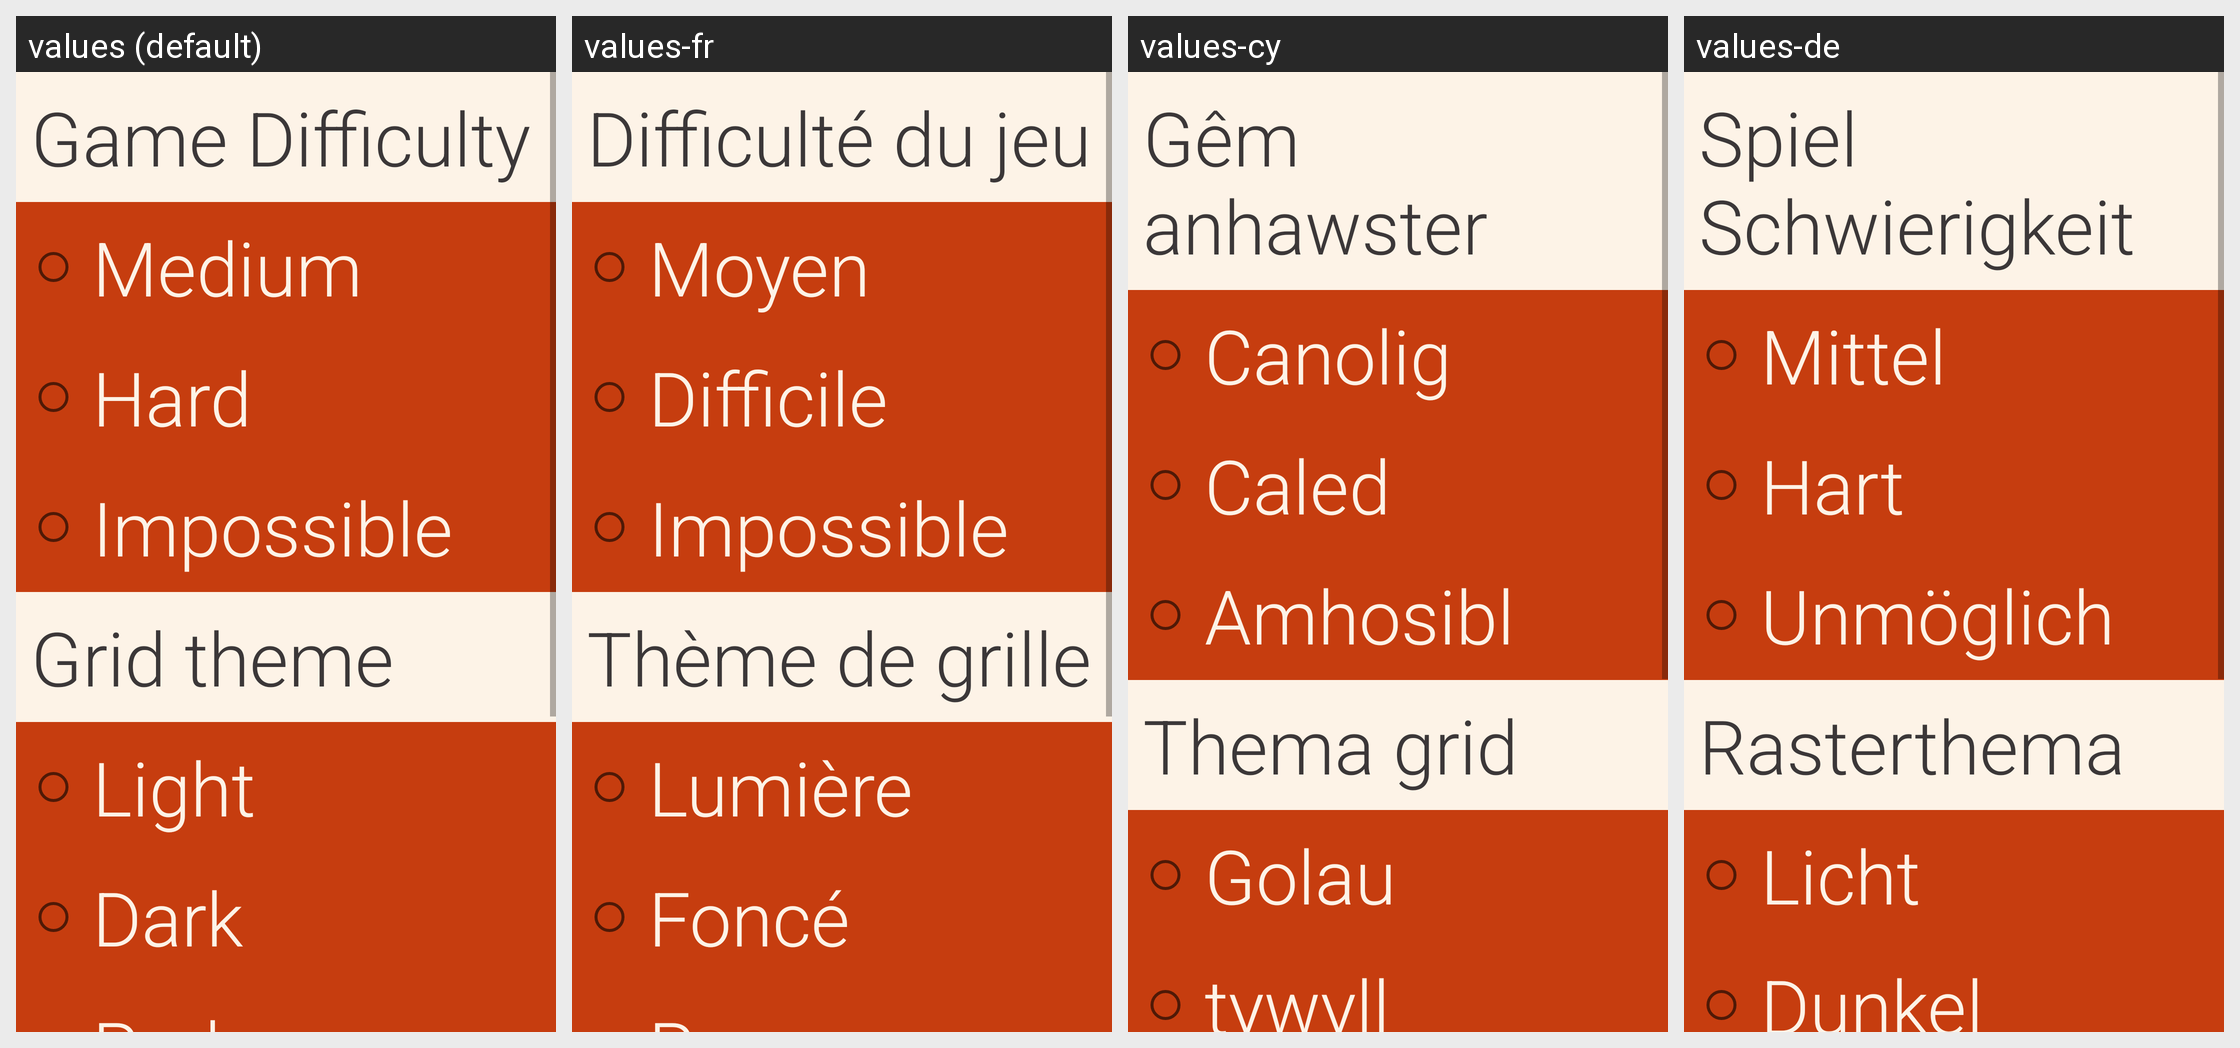

Strings drawn on this Android screen and how each of the app's shown locales translates them:
Android screen res/layout/activity_settings_screen.xml rendered under 4 locales, left to right: values (default), values-fr, values-cy, values-de. Device: Nexus 5 (rendered at 1080×1920; each locale shown at half size, 540×960, under a caption strip naming it); theme AppTheme.
Strings drawn on this screen, with the default value and each locale's value (text and hints the layout hard-codes appear in the picture but are not listed):

difficulty_label
  values: Game Difficulty
  values-fr: Difficulté du jeu
  values-cy: Gêm anhawster
  values-de: Spiel Schwierigkeit

medium_label
  values: Medium
  values-fr: Moyen
  values-cy: Canolig
  values-de: Mittel

hard_label
  values: Hard
  values-fr: Difficile
  values-cy: Caled
  values-de: Hart

impossible_label
  values: Impossible
  values-fr: Impossible
  values-cy: Amhosibl
  values-de: Unmöglich

theme_label
  values: Grid theme
  values-fr: Thème de grille
  values-cy: Thema grid
  values-de: Rasterthema

light_theme_label
  values: Light
  values-fr: Lumière
  values-cy: Golau
  values-de: Licht

dark_theme_label
  values: Dark
  values-fr: Foncé
  values-cy: tywyll
  values-de: Dunkel

red_theme_label
  values: Red
  values-fr: Rouge
  values-cy: Coch
  values-de: Rot

player_turn_label
  values: Starting turn
  values-fr: Tour de départ
  values-cy: Dechrau dro
  values-de: Abwechselnd

player_first_label
  values: 1st
  values-fr: 1er
  values-cy: 1af
  values-de: 1

player_second_label
  values: 2nd
  values-fr: 2e
  values-cy: 2il
  values-de: 2
